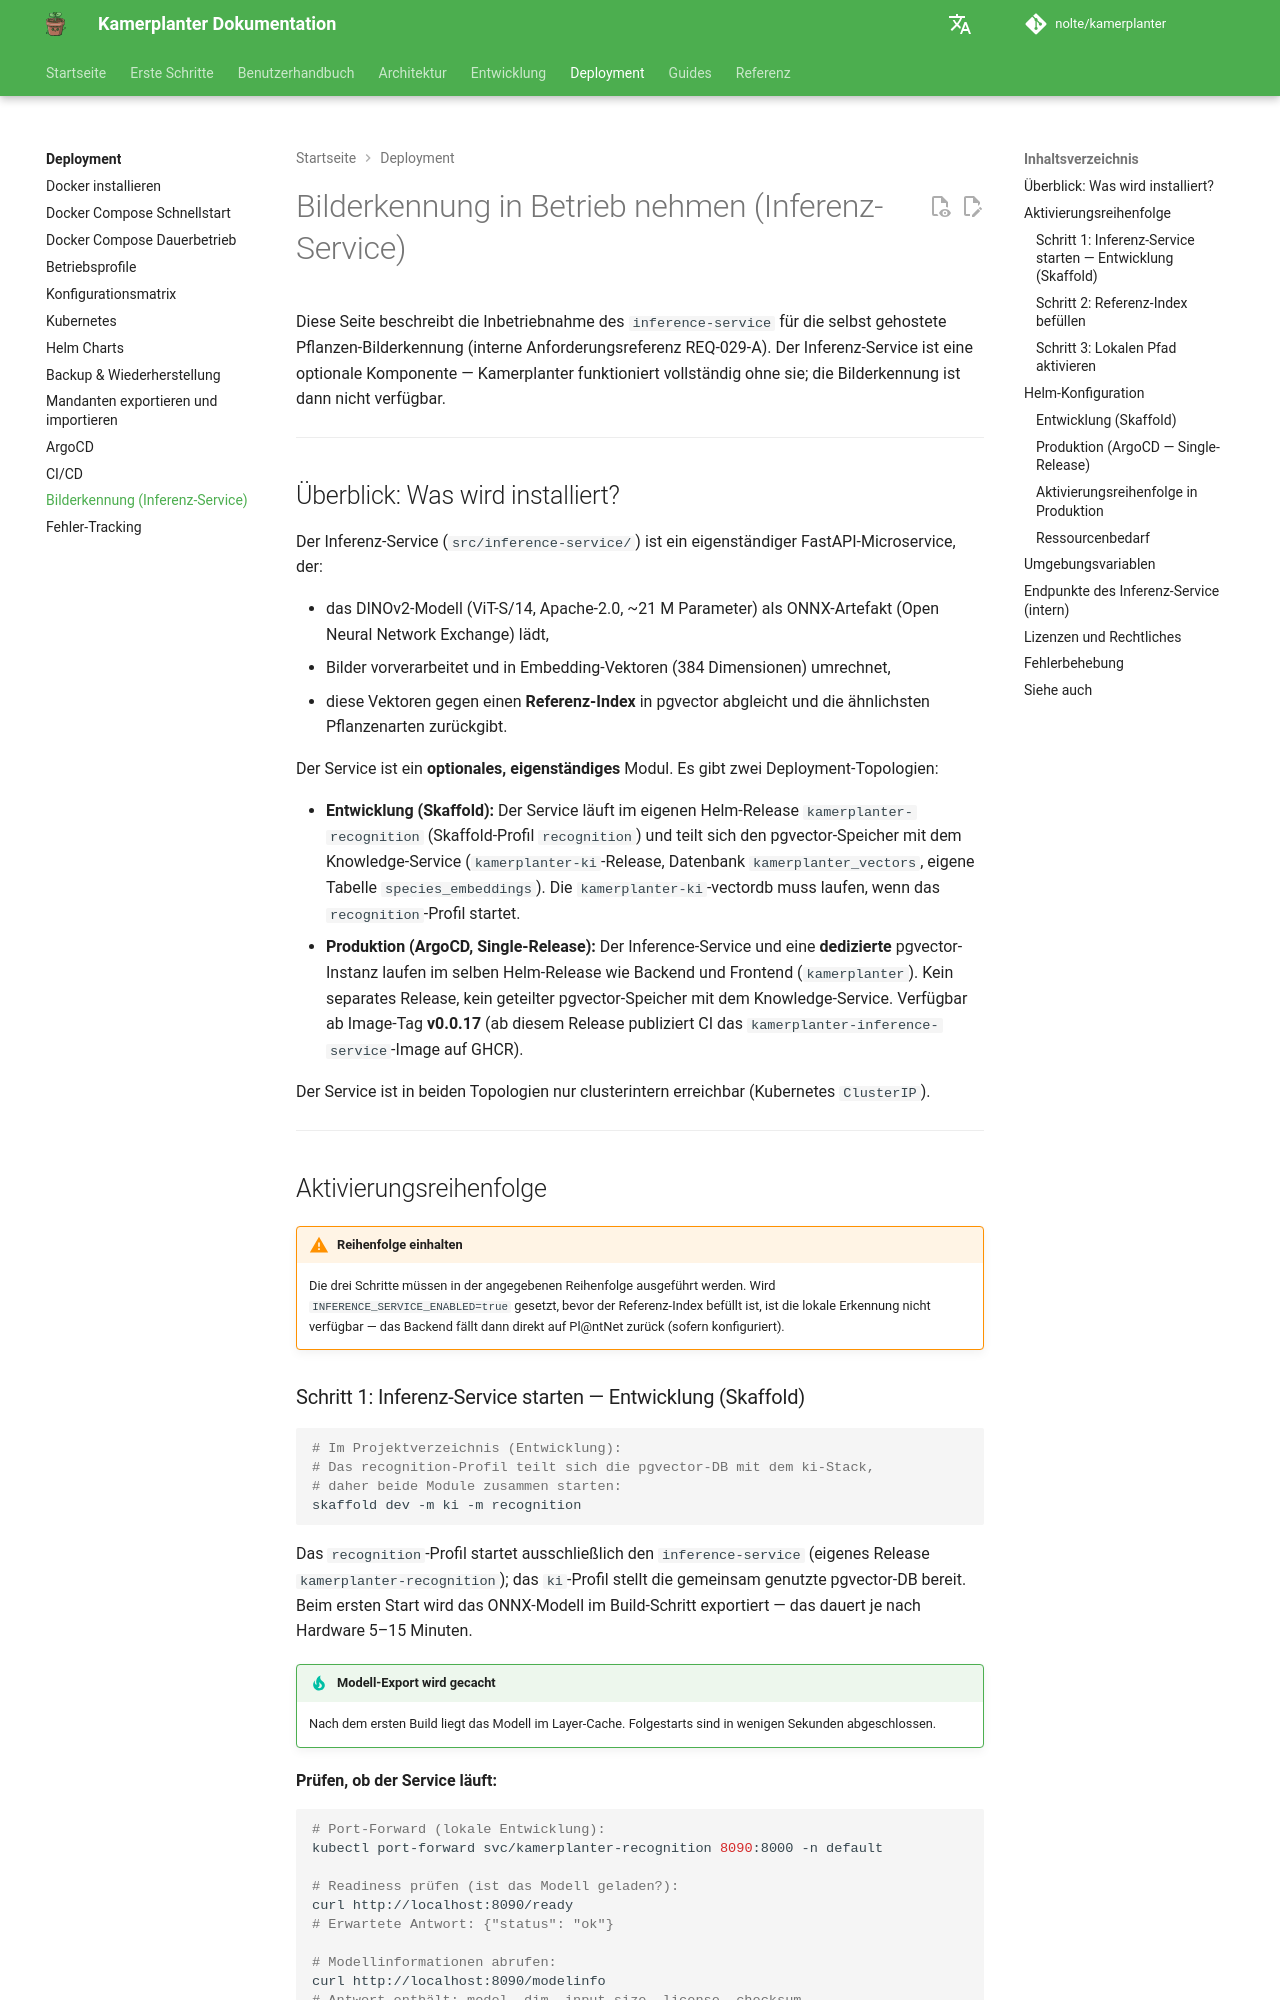

repository: nolte/kamerplanter · page: deployment/inference-service/index.html · generator: mkdocs

# Bilderkennung in Betrieb nehmen (Inferenz-Service)

Diese Seite beschreibt die Inbetriebnahme des `inference-service` für die selbst gehostete Pflanzen-Bilderkennung (interne Anforderungsreferenz REQ-029-A). Der Inferenz-Service ist eine optionale Komponente — Kamerplanter funktioniert vollständig ohne sie; die Bilderkennung ist dann nicht verfügbar.

---

## Überblick: Was wird installiert?

Der Inferenz-Service (`src/inference-service/`) ist ein eigenständiger FastAPI-Microservice, der:

- das DINOv2-Modell (ViT-S/14, Apache-2.0, ~21 M Parameter) als ONNX-Artefakt (Open Neural Network Exchange) lädt,
- Bilder vorverarbeitet und in Embedding-Vektoren (384 Dimensionen) umrechnet,
- diese Vektoren gegen einen **Referenz-Index** in pgvector abgleicht und die ähnlichsten Pflanzenarten zurückgibt.

Der Service ist ein **optionales, eigenständiges** Modul. Es gibt zwei Deployment-Topologien:

- **Entwicklung (Skaffold):** Der Service läuft im eigenen Helm-Release `kamerplanter-recognition` (Skaffold-Profil `recognition`) und teilt sich den pgvector-Speicher mit dem Knowledge-Service (`kamerplanter-ki`-Release, Datenbank `kamerplanter_vectors`, eigene Tabelle `species_embeddings`). Die `kamerplanter-ki`-vectordb muss laufen, wenn das `recognition`-Profil startet.
- **Produktion (ArgoCD, Single-Release):** Der Inference-Service und eine **dedizierte** pgvector-Instanz laufen im selben Helm-Release wie Backend und Frontend (`kamerplanter`). Kein separates Release, kein geteilter pgvector-Speicher mit dem Knowledge-Service. Verfügbar ab Image-Tag **v0.0.17** (ab diesem Release publiziert CI das `kamerplanter-inference-service`-Image auf GHCR).

Der Service ist in beiden Topologien nur clusterintern erreichbar (Kubernetes `ClusterIP`).

---

## Aktivierungsreihenfolge

!!! warning "Reihenfolge einhalten"
    Die drei Schritte müssen in der angegebenen Reihenfolge ausgeführt werden. Wird `INFERENCE_SERVICE_ENABLED=true` gesetzt, bevor der Referenz-Index befüllt ist, ist die lokale Erkennung nicht verfügbar — das Backend fällt dann direkt auf Pl@ntNet zurück (sofern konfiguriert).

### Schritt 1: Inferenz-Service starten — Entwicklung (Skaffold)

```bash
# Im Projektverzeichnis (Entwicklung):
# Das recognition-Profil teilt sich die pgvector-DB mit dem ki-Stack,
# daher beide Module zusammen starten:
skaffold dev -m ki -m recognition
```

Das `recognition`-Profil startet ausschließlich den `inference-service` (eigenes Release `kamerplanter-recognition`); das `ki`-Profil stellt die gemeinsam genutzte pgvector-DB bereit. Beim ersten Start wird das ONNX-Modell im Build-Schritt exportiert — das dauert je nach Hardware 5–15 Minuten.

!!! tip "Modell-Export wird gecacht"
    Nach dem ersten Build liegt das Modell im Layer-Cache. Folgestarts sind in wenigen Sekunden abgeschlossen.

**Prüfen, ob der Service läuft:**

```bash
# Port-Forward (lokale Entwicklung):
kubectl port-forward svc/kamerplanter-recognition 8090:8000 -n default

# Readiness prüfen (ist das Modell geladen?):
curl http://localhost:8090/ready
# Erwartete Antwort: {"status": "ok"}

# Modellinformationen abrufen:
curl http://localhost:8090/modelinfo
# Antwort enthält: model, dim, input_size, license, checksum
```
